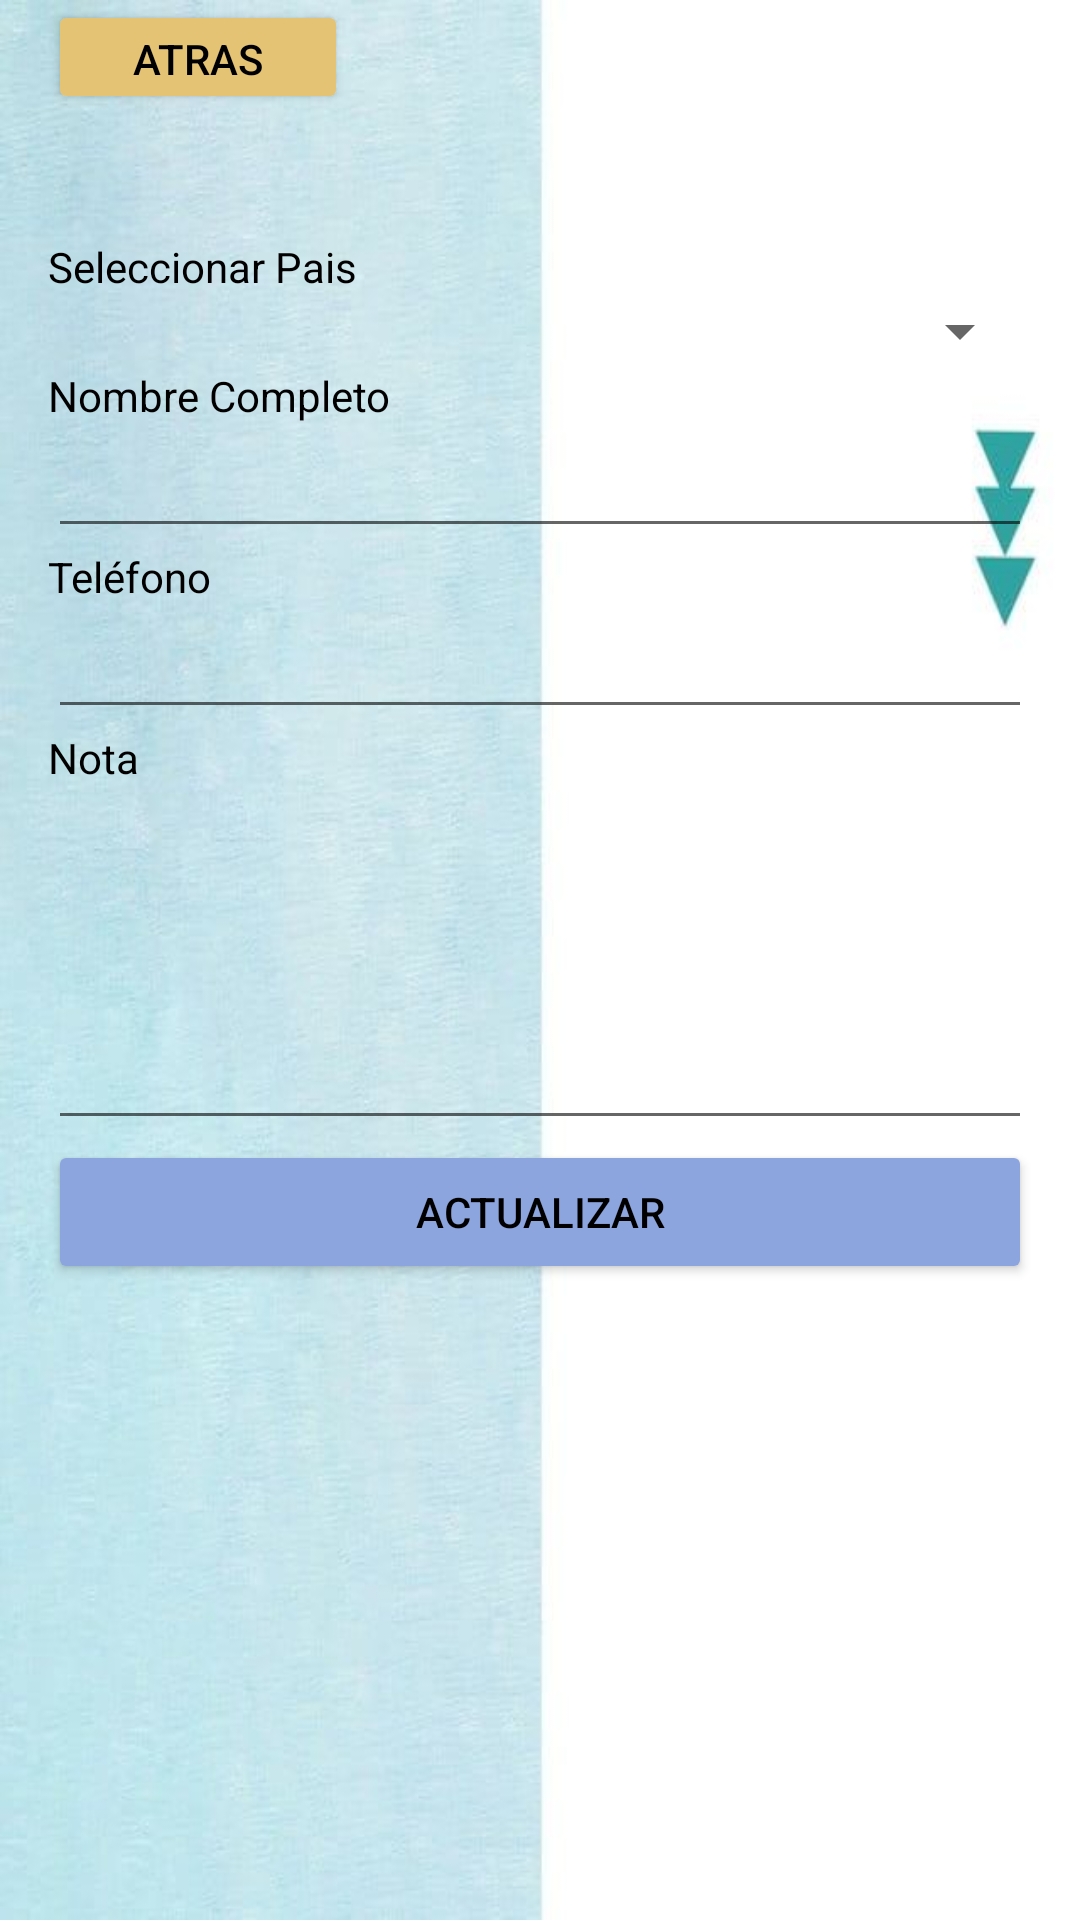

Here is an Android app screen rendered from its layout file. Give the layout XML and the strings, colors and styles it references.
<!-- AndroidManifest.xml: application theme Theme.PM1E16509 -->
<!-- res/layout/activity_act_contacto.xml -->
<?xml version="1.0" encoding="utf-8"?>
<androidx.constraintlayout.widget.ConstraintLayout xmlns:android="http://schemas.android.com/apk/res/android"
    xmlns:app="http://schemas.android.com/apk/res-auto"
    xmlns:tools="http://schemas.android.com/tools"
    android:layout_width="match_parent"
    android:layout_height="match_parent"
    tools:context=".ActualizarContacto">

    <ScrollView
        android:layout_width="match_parent"
        android:layout_height="match_parent"
        android:background="@drawable/fondo">

        <LinearLayout
            android:layout_width="match_parent"
            android:layout_height="wrap_content"
            android:orientation="vertical"
            android:paddingLeft="16dp"
            android:paddingRight="16dp">

            <LinearLayout
                android:layout_width="100dp"
                android:layout_height="match_parent"
                android:orientation="horizontal">

                <Button
                    android:id="@+id/btnAtrasSS"
                    android:layout_width="90dp"
                    android:layout_height="38dp"
                    android:layout_weight="3"
                    android:backgroundTint="#E4C375"
                    android:text="Atras"
                    android:textColor="#000000"
                    android:textSize="14sp" />
            </LinearLayout>

            <EditText
                android:id="@+id/txtActCodigo"
                android:layout_width="match_parent"
                android:layout_height="wrap_content"
                android:ems="10"
                android:enabled="false"
                android:inputType="textPersonName"
                android:text="Name"
                android:visibility="invisible" />

            <TextView
                android:id="@+id/textView13"
                android:layout_width="match_parent"
                android:layout_height="wrap_content"
                android:text="Seleccionar Pais"
                android:textColor="#000000" />

            <Spinner
                android:id="@+id/cbAPais"
                android:layout_width="match_parent"
                android:layout_height="wrap_content" />

            <TextView
                android:id="@+id/textView12"
                android:layout_width="match_parent"
                android:layout_height="wrap_content"
                android:text="Nombre Completo"
                android:textColor="#000000" />

            <EditText
                android:id="@+id/txtANombre"
                android:layout_width="match_parent"
                android:layout_height="wrap_content"
                android:ems="10"
                android:inputType="textPersonName" />

            <TextView
                android:id="@+id/textView14"
                android:layout_width="match_parent"
                android:layout_height="wrap_content"
                android:text="Teléfono"
                android:textColor="#000000" />

            <EditText
                android:id="@+id/txtATelefono"
                android:layout_width="match_parent"
                android:layout_height="wrap_content"
                android:ems="10"
                android:inputType="textPersonName" />

            <TextView
                android:id="@+id/textView15"
                android:layout_width="match_parent"
                android:layout_height="wrap_content"
                android:text="Nota"
                android:textColor="#000000" />

            <EditText
                android:id="@+id/txtANota"
                android:layout_width="match_parent"
                android:layout_height="118dp"
                android:ems="10"
                android:inputType="textPersonName" />

            <Button
                android:id="@+id/btnAct"
                android:layout_width="match_parent"
                android:layout_height="wrap_content"
                android:backgroundTint="#8CA5DF"
                android:text="Actualizar"
                android:textColor="#000000" />

        </LinearLayout>
    </ScrollView>
</androidx.constraintlayout.widget.ConstraintLayout>
<!-- resources referenced by this layout -->
<resources>
  <!-- drawable fondo: jpg bitmap (drawable, 26192 bytes) -->
  <style name="Theme.PM1E16509" parent="Theme.MaterialComponents.DayNight.DarkActionBar">
          
          <item name="colorPrimary">@color/purple_500</item>
          <item name="colorPrimaryVariant">@color/purple_700</item>
          <item name="colorOnPrimary">@color/white</item>
          
          <item name="colorSecondary">@color/teal_200</item>
          <item name="colorSecondaryVariant">@color/teal_700</item>
          <item name="colorOnSecondary">@color/black</item>
          
          <item name="android:statusBarColor">?attr/colorPrimaryVariant</item>
          
      </style>
  <!-- not gathered from this repository: default colours our renderer supplied (Android Studio template values) -->
  <color name="purple_500">#FF6200EE</color>
  <color name="purple_700">#FF3700B3</color>
  <color name="teal_200">#FF03DAC5</color>
  <color name="teal_700">#FF018786</color>
  <color name="black">#FF000000</color>
  <color name="white">#FFFFFFFF</color>
</resources>
